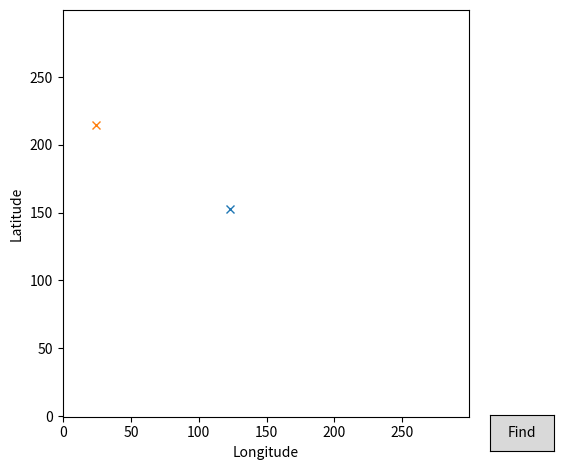

The matplotlib source for this figure: (Note: this script raises an exception after producing the figure.)
import numpy as np
import matplotlib.pyplot as plt
from matplotlib.widgets import Button

NUM_THETA_CELLS = 45
GRID_SIZE = 300
lats = np.linspace(38.1598, 38.163, num=GRID_SIZE, endpoint=True)
longs = np.linspace(-122.457, -122.451, num=GRID_SIZE, endpoint=True)

def theta_to_stack_number(theta):
    '''
    Takes an angle in radians and returns which stack in the 3D config. space
    this angle corresponds to.
    Angles near 0 go in the lower stack while angles near 2*pi go to the higher stack.
    '''
    new_theta = (theta+2*np.pi) % (2*np.pi)
    stack_number = int(round(new_theta * NUM_THETA_CELLS / (2*np.pi))) % NUM_THETA_CELLS
    return stack_number

def idx(lat_long):
    '''
    lat_long is a list: [lat, long]
    Returns the x,y location/index in the grid
    x is long & y is lat.
    '''
    try:
        x, y = np.nonzero(longs>=lat_long[1])[0][0], np.nonzero(lats>=lat_long[0])[0][0]
        return [x, y]
    except:
        # lats and longs are outside the discretized grid
        return None

class State:
    def __init__(self, long=0, lat=0, yaw=0, g=0, f=0, parent=None):
        self.long, self.lat, self.yaw, self.g, self.f, self.parent = long, lat, yaw, g, f, parent
        self.x, self.y = idx([self.lat, self.long])
        self.theta = theta_to_stack_number(self.yaw)
        # self.theta = self.yaw

    def is_inside(self, grid):
        '''
        True if state lies inside the grid boundries.
        '''
        return not ((self.x < 0 or self.x >= grid.shape[0]) or (self.y < 0 or self.y >= grid.shape[1]))

    def not_obstacle(self, grid):
        '''
        True if state is not inside an obstacle
        '''
        return grid[self.y,self.x] == 0

x_old, y_old = None, None
def onclick(event):
    global x_old, y_old, grid, home_grid, goal_grid
    xp, yp = event.xdata, event.ydata
    if x_old is None and int(xp) != 0 and int(yp) != 0:       # First Click
        x_old, y_old = xp, yp
        print(f'p1: {int(x_old)}, {int(y_old)}')
    elif int(xp) != 0 and int(yp) != 0:                   # Draw rectangle
        if y_old > yp and x_old > xp:
            grid[int(yp):int(y_old), int(xp):int(x_old)] = 1
        elif y_old > yp and x_old < xp:
            grid[int(yp):int(y_old), int(x_old):int(xp)] = 1
        elif y_old < yp and x_old > xp:
            grid[int(y_old):int(yp), int(xp):int(x_old)] = 1
        elif y_old < yp and x_old < xp:
            grid[int(y_old):int(yp), int(x_old):int(xp)] = 1
        ax.cla()    # Clear axis
        # Redrawing
        ax.imshow(grid, cmap='binary', origin='lower')
        ax.plot(home_grid[1], home_grid[0], 'x')
        ax.plot(goal_grid[1], goal_grid[0], 'x')
        ax.grid(b=True, which='major', color='#666666', linestyle='-')
        ax.minorticks_on()
        ax.grid(b=True, which='minor', color='#999999', linestyle='-', alpha=0.2)
        plt.draw()
        x_old, y_old = None, None       # setting for next time
        print(f'p2: {int(xp)}, {int(yp)}')
        print('Free')

pp = []
def button_callback(event):
    global pp, path_c
    start = State(long=home_loc[1], lat=home_loc[0], yaw=start_yaw)
    goal = State(long=goal_loc[1], lat=goal_loc[0], yaw=0)
    path, path_c = search(grid=grid, start=start, goal=goal)
    pp = path
    # ax.imshow(grid, cmap='Greys')
    ax.plot(pp[:,0], pp[:,1], linewidth=3)
    ax.scatter(pp[:,0], pp[:,1])
    plt.draw()

def bicycle(state, delta_rad, speed=2*1e-5, length=10*1e-5):
    next_yaw = state.yaw + speed/length * np.tan(delta_rad)
    if next_yaw < 0 or next_yaw > 2*np.pi: next_yaw = (next_yaw + 2*np.pi) % (2*np.pi)
    next_long = state.long + speed*np.cos(state.yaw)
    next_lat = state.lat + speed*np.sin(state.yaw)
    return next_long, next_lat, next_yaw

def heuristic(node, goal):
    '''
    resembles the distance to the goal location
    '''
    return (abs(node.x - goal.x) + abs(node.y - goal.y))
    # return np.sqrt((y-goal.y)**2 + (x-goal.x)**2)

def expand(state, goal):
    '''
    Returns a list of possible next states for a range of steering angles.
    '''
    next_states = []
    for delta in range(35,-35+5,-5):
        next_long, next_lat, next_yaw = bicycle(state, delta*np.pi/180)
        next_g = state.g + 1
        next_f = next_g + heuristic(State(long=next_long, lat=next_lat, yaw=next_yaw, g=next_g), goal)
        if (next_lat >= 38.1598 and next_lat <= 38.163) and (next_long >= -122.457 and next_long <= -122.451):
            next_states.append(State(next_long, next_lat, next_yaw, next_g, next_f, parent=state))
    
    return next_states

def path_reconstruction(expand_node):
    path = []
    path_c = []
    current = expand_node

    while current.parent:
        elmt = [current.x, current.y, current.yaw]
        elmt_c = [current.lat, current.long, current.yaw]
        path.append(elmt)
        path_c.append(elmt_c)
        current = current.parent

    elmt = [current.x, current.y, current.yaw]
    elmt_c = [current.lat, current.long, current.yaw]
    path.append(elmt)
    path_c.append(elmt_c)

    return np.array(path[::-1]), np.array(path_c[::-1])

def search(grid, start, goal, visualize=False):
    opened = []
    closed = np.zeros((NUM_THETA_CELLS, grid.shape[0], grid.shape[1]))

    state = State(start.long, start.lat, start.yaw, 0, heuristic(start, goal))
    opened.append(state)
    stack_number = state.theta
    closed[stack_number][state.x][state.y] = 1

    if visualize:
        plt.show()
        plt.grid(b=True, which='major', color='#666666', linestyle='-')
        plt.minorticks_on()
        plt.grid(b=True, which='minor', color='#999999', linestyle='-', alpha=0.2)
        ax = plt.gca()
        ax.set_xlim(0, grid.shape[0])
        ax.set_ylim(0, grid.shape[1])

    iteration = 0
    while len(opened) != 0:
        iteration += 1
        opened.sort(key=lambda state:state.f)   # sorting the opened states to start with the lowest f value.
        current = opened.pop(0)                 # returns the first state and removes it from opened list
        # Plotting
        if visualize and iteration%500 == 0:
            plt.imshow(grid, cmap="binary", origin='lower')
            plt.plot(start.x, start.y, 'x')
            plt.plot(goal.x, goal.y, 'x')
            plt.scatter(current.x, current.y, s=7, color='black')
            plt.quiver(current.x, current.y, np.cos(current.yaw), np.sin(current.yaw), units='inches', 
                        scale=5, zorder=3, color='green', width=0.007, headwidth=3, headlength=4)
            path, _ = path_reconstruction(current)
            plt.plot(path[:,0], path[:,1], '--')
            plt.draw()
            plt.pause(0.0001)
        # 
        if (current.x == goal.x) and (current.y == goal.y):   # goal is reached
            print(f'iterations: {iteration}')
            path, path_c = path_reconstruction(current)
            return path, path_c
        
        next_states = expand(current, goal)
        for next_state in next_states:
            stack_number = next_state.theta
            # if not visited before nor an obstacle
            if closed[stack_number][next_state.x][next_state.y] == 0 and next_state.not_obstacle(grid):
                opened.append(next_state)
                closed[stack_number][next_state.x][next_state.y] = 1    # mark as closed/visited
    print("Couldn't Find Path")
    return None

def discretize_world(home_loc, goal_loc):
    '''
    Note that home and goal grid locations returned are ordered as (lang, lat)
    instead of (lat, long) to match the x,y convention of the hybrid A* search
    and to be more intuitive when indexing
    '''
    grid = np.zeros((GRID_SIZE,GRID_SIZE))
    home_grid = np.nonzero(lats>=home_loc[0])[0][0], np.nonzero(longs>=home_loc[1])[0][0]
    goal_grid = np.nonzero(lats>=goal_loc[0])[0][0], np.nonzero(longs>=goal_loc[1])[0][0]
    return grid, home_grid, goal_grid

def planned_path(home_loc_, goal_loc_, home_yaw=0):
    global pp, grid, home_grid, goal_grid, home_loc, goal_loc, ax, start_yaw, path_c
    start_yaw = home_yaw
    home_loc = home_loc_
    goal_loc = goal_loc_
    grid, home_grid, goal_grid = discretize_world(home_loc, goal_loc)

    print(home_grid, '>>>', goal_grid)

    fig, ax = plt.subplots()
    plt.subplots_adjust(bottom=0.3)

    ax.imshow(grid, cmap='binary', origin='lower')
    ax.plot(home_grid[1], home_grid[0], 'x')
    ax.plot(goal_grid[1], goal_grid[0], 'x')
    plt.xlabel('Longitude')
    plt.ylabel('Latitude')
    plt.tight_layout()

    ax_button = plt.axes([0.85, 0.05, 0.1, 0.075])
    button = Button(ax_button, 'Find')
    button.on_clicked(button_callback)

    fig.canvas.mpl_connect('button_press_event', onclick)
    ax.grid(b=True, which='major', color='#666666', linestyle='-')
    ax.minorticks_on()
    ax.grid(b=True, which='minor', color='#999999', linestyle='-', alpha=0.2)
    plt.show()
    
    return path_c

if __name__ == "__main__":
    home_loc = [38.161437, -122.454534]
    home_yaw = np.deg2rad(270)
    goal_loc = [38.16210, -122.45653]

    path = planned_path(home_loc, goal_loc, home_yaw)
    plt.plot(path[:, 1], path[:, 0], '--g')
    plt.scatter(path[:, 1], path[:, 0])
    # plt.tick_params('both', length=2, width=1, which='major')
    # plt.tick_params('both', length=2, width=1, which='minor')
    plt.show()
    for waypoint in path:
        print(waypoint)